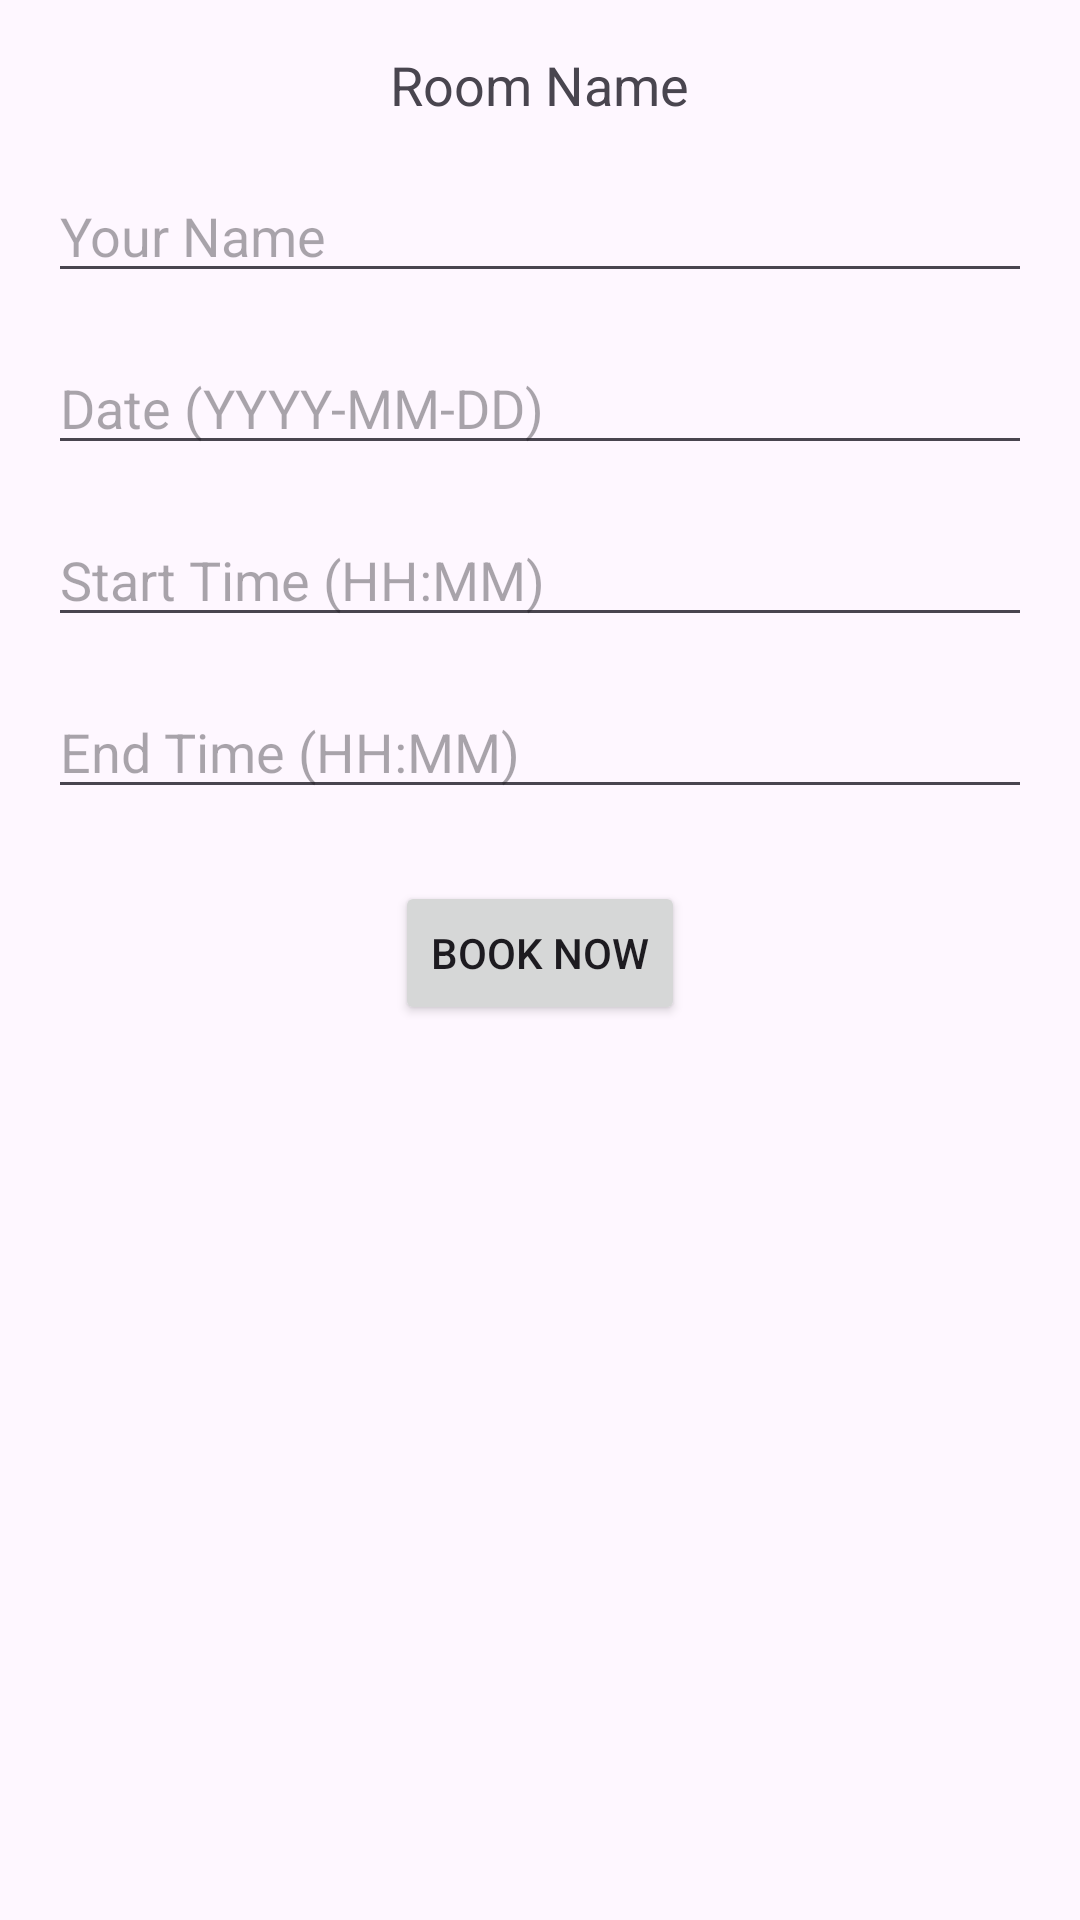

Write the Android layout XML for this screen, with the resource values it uses.
<!-- AndroidManifest.xml: application theme Theme.Conf -->
<!-- res/layout/activity_booking.xml -->
<?xml version="1.0" encoding="utf-8"?>
<RelativeLayout xmlns:android="http://schemas.android.com/apk/res/android"
    android:layout_width="match_parent"
    android:layout_height="match_parent"
    android:padding="16dp">

    <TextView
        android:id="@+id/roomNameTextView"
        android:layout_width="wrap_content"
        android:layout_height="wrap_content"
        android:text="Room Name"
        android:textSize="18sp"
        android:layout_alignParentTop="true"
        android:layout_centerHorizontal="true" />

    <EditText
        android:id="@+id/userNameEditText"
        android:layout_width="match_parent"
        android:layout_height="wrap_content"
        android:hint="Your Name"
        android:layout_below="@id/roomNameTextView"
        android:layout_marginTop="16dp" />

    <EditText
        android:id="@+id/dateEditText"
        android:layout_width="match_parent"
        android:layout_height="wrap_content"
        android:hint="Date (YYYY-MM-DD)"
        android:layout_below="@id/userNameEditText"
        android:layout_marginTop="16dp" />

    <EditText
        android:id="@+id/startTimeEditText"
        android:layout_width="match_parent"
        android:layout_height="wrap_content"
        android:hint="Start Time (HH:MM)"
        android:layout_below="@id/dateEditText"
        android:layout_marginTop="16dp" />

    <EditText
        android:id="@+id/endTimeEditText"
        android:layout_width="match_parent"
        android:layout_height="wrap_content"
        android:hint="End Time (HH:MM)"
        android:layout_below="@id/startTimeEditText"
        android:layout_marginTop="16dp" />

    <Button
        android:id="@+id/bookNowButton"
        android:layout_width="wrap_content"
        android:layout_height="wrap_content"
        android:text="Book Now"
        android:layout_below="@id/endTimeEditText"
        android:layout_marginTop="24dp"
        android:layout_centerHorizontal="true" />
</RelativeLayout>
<!-- resources referenced by this layout -->
<resources>
  <style name="Theme.Conf" parent="Base.Theme.Conf" />
  <style name="Base.Theme.Conf" parent="Theme.Material3.DayNight.NoActionBar">
          
          
      </style>
</resources>
